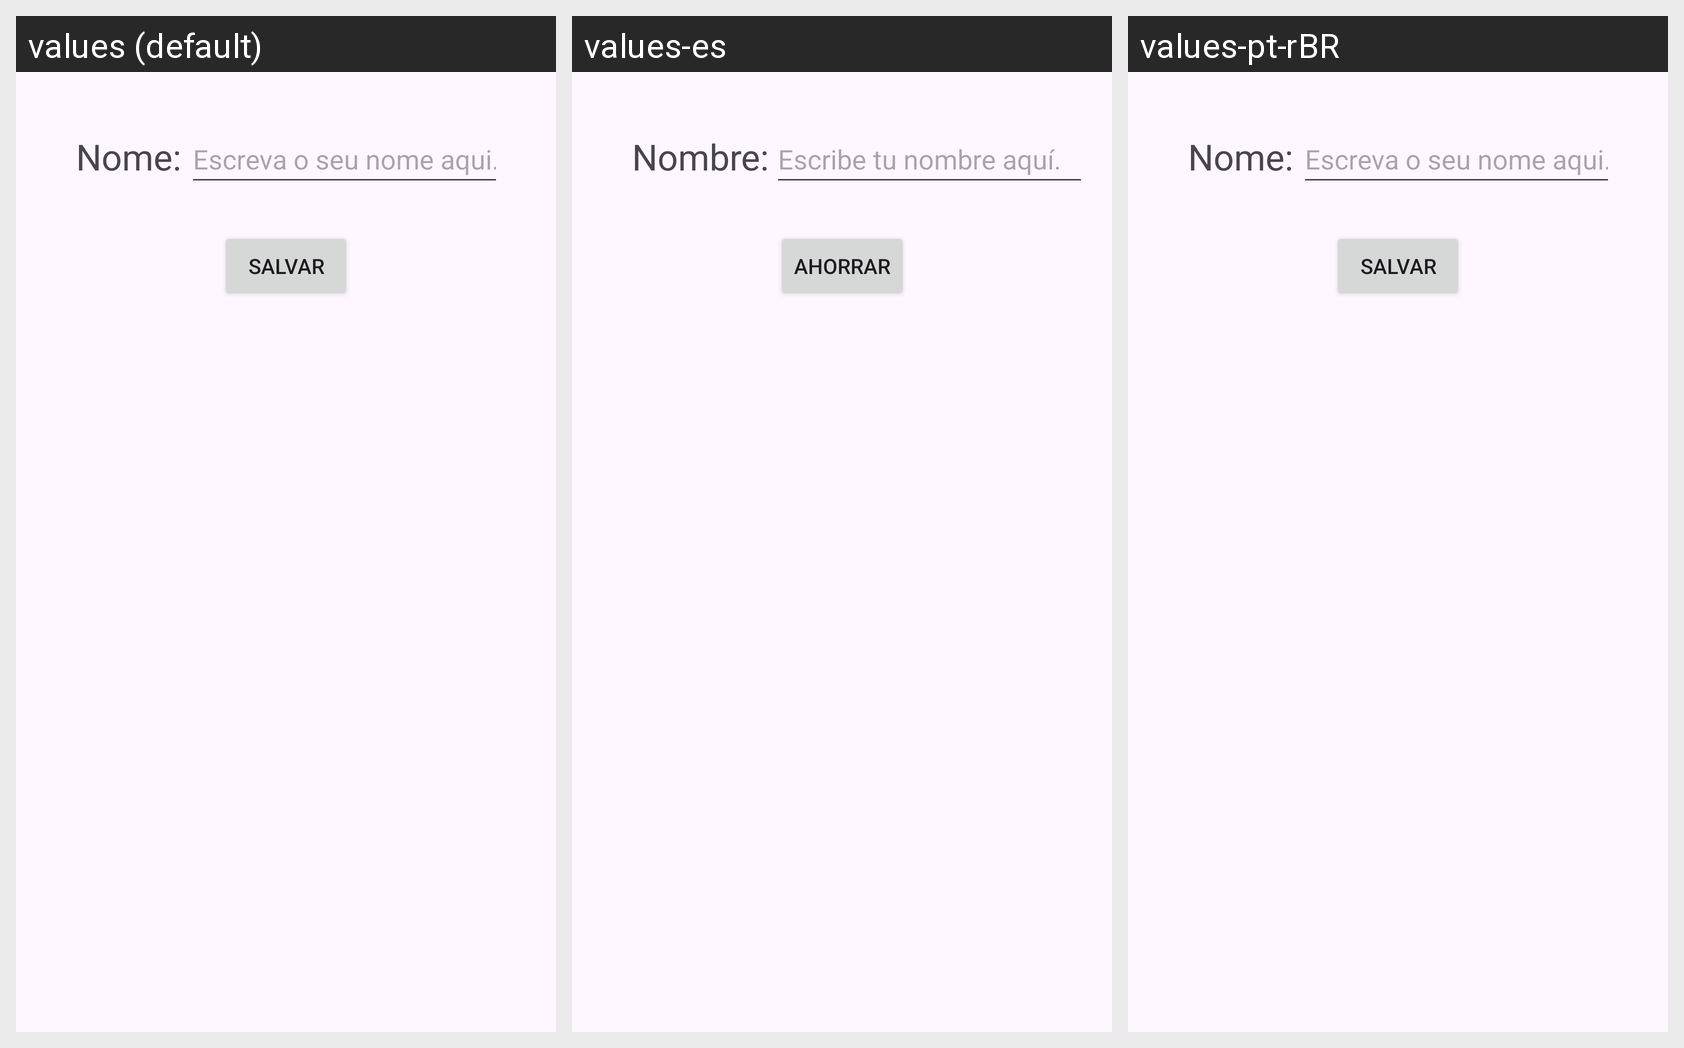

The Android screen above is rendered under several locales of the same app. Produce the string resources it draws, with the default and per-locale values.
Android screen res/layout/activity_main.xml rendered under 3 locales, left to right: values (default), values-es, values-pt-rBR. Device: Nexus 5 (rendered at 1080×1920; each locale shown at half size, 540×960, under a caption strip naming it); theme Theme.Idiomas.
Strings drawn on this screen, with the default value and each locale's value (text and hints the layout hard-codes, and strings that could not be matched under every locale, appear in the picture but are not listed):

name
  values: Nome:
  values-es: Nombre:
  values-pt-rBR: Nome:

hint
  values: Escreva o seu nome aqui.
  values-es: Escribe tu nombre aquí.
  values-pt-rBR: Escreva o seu nome aqui.

save
  values: Salvar
  values-es: Ahorrar
  values-pt-rBR: Salvar
